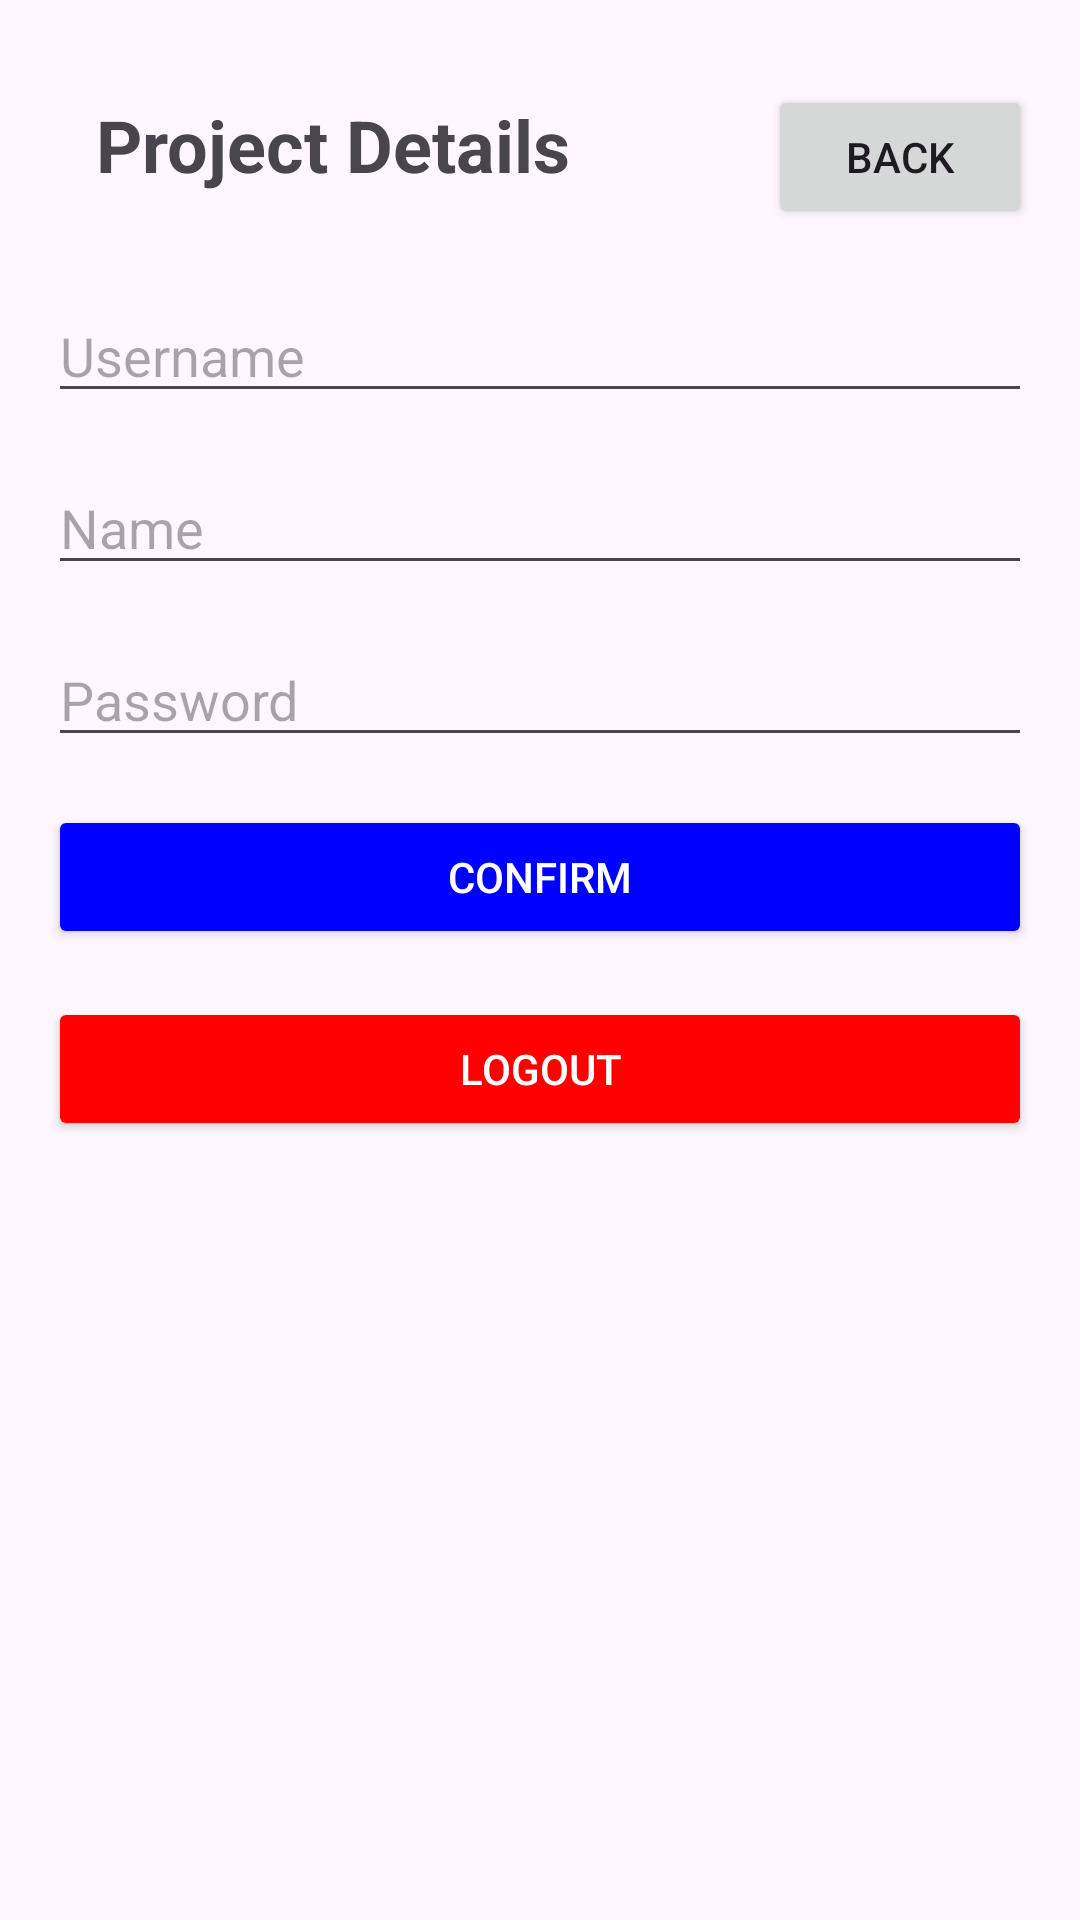

Here is an Android app screen rendered from its layout file. Give the layout XML and the strings, colors and styles it references.
<!-- AndroidManifest.xml: application theme Theme.TrabPratico -->
<!-- res/layout/activity_profile.xml -->
<?xml version="1.0" encoding="utf-8"?>
<RelativeLayout xmlns:android="http://schemas.android.com/apk/res/android"
    android:layout_width="match_parent"
    android:layout_height="match_parent"
    android:padding="16dp">

    <LinearLayout
        android:id="@+id/linearLayoutTitle"
        android:layout_width="match_parent"
        android:layout_height="wrap_content"
        android:orientation="horizontal">

        <TextView
            android:id="@+id/textViewTitle"
            android:layout_width="0dp"
            android:layout_height="wrap_content"
            android:layout_weight="1"
            android:padding="16dp"
            android:text="@string/project_details"
            android:textSize="24sp"
            android:textStyle="bold" />

        <Button
            android:id="@+id/buttonBack"
            android:layout_width="wrap_content"
            android:layout_height="wrap_content"
            android:text="@string/voltar" />
    </LinearLayout>



    
    <EditText
        android:id="@+id/usernameEditText"
        android:layout_width="match_parent"
        android:layout_height="wrap_content"
        android:layout_below="@id/linearLayoutTitle"
        android:layout_marginTop="16dp"
        android:hint="@string/username" />

    
    <EditText
        android:id="@+id/nameEditText"
        android:layout_width="match_parent"
        android:layout_height="wrap_content"
        android:layout_below="@id/usernameEditText"
        android:layout_marginTop="16dp"
        android:hint="@string/name" />

    
    <EditText
        android:id="@+id/passwordEditText"
        android:layout_width="match_parent"
        android:layout_height="wrap_content"
        android:layout_below="@id/nameEditText"
        android:layout_marginTop="16dp"
        android:hint="@string/password"
        android:inputType="textPassword" />

    
    <Button
        android:id="@+id/confirmButton"
        android:layout_width="match_parent"
        android:layout_height="wrap_content"
        android:layout_below="@id/passwordEditText"
        android:layout_marginTop="16dp"
        android:backgroundTint="@color/blue"
        android:text="@string/confirm"
        android:textColor="@android:color/white" />

    
    <Button
        android:id="@+id/logoutButton"
        android:layout_width="match_parent"
        android:layout_height="wrap_content"
        android:layout_below="@id/confirmButton"
        android:layout_marginTop="16dp"
        android:backgroundTint="@color/red"
        android:text="@string/logout"
        android:textColor="@android:color/white" />

</RelativeLayout>
<!-- resources referenced by this layout -->
<resources>
  <color name="blue">#0000FF</color>
  <color name="red">#FF0000</color>
  <string name="confirm">Confirm</string>
  <string name="logout">Logout</string>
  <string name="name">Name</string>
  <string name="password">Password</string>
  <string name="project_details">Project Details</string>
  <string name="username">Username</string>
  <string name="voltar">Back</string>
  <style name="Theme.TrabPratico" parent="Base.Theme.TrabPratico" />
  <style name="Base.Theme.TrabPratico" parent="Theme.Material3.DayNight.NoActionBar">
          
          
          <item name="colorPrimary">@color/colorPrimary</item>
          <item name="colorAccent">@color/colorAccent</item>
          <item name="android:statusBarColor">@color/statusBarColor</item>
  
      </style>
  <color name="colorPrimary">#6200EE</color>
  <color name="colorAccent">#FF4081</color>
  <color name="statusBarColor">#303F9F</color>
</resources>
